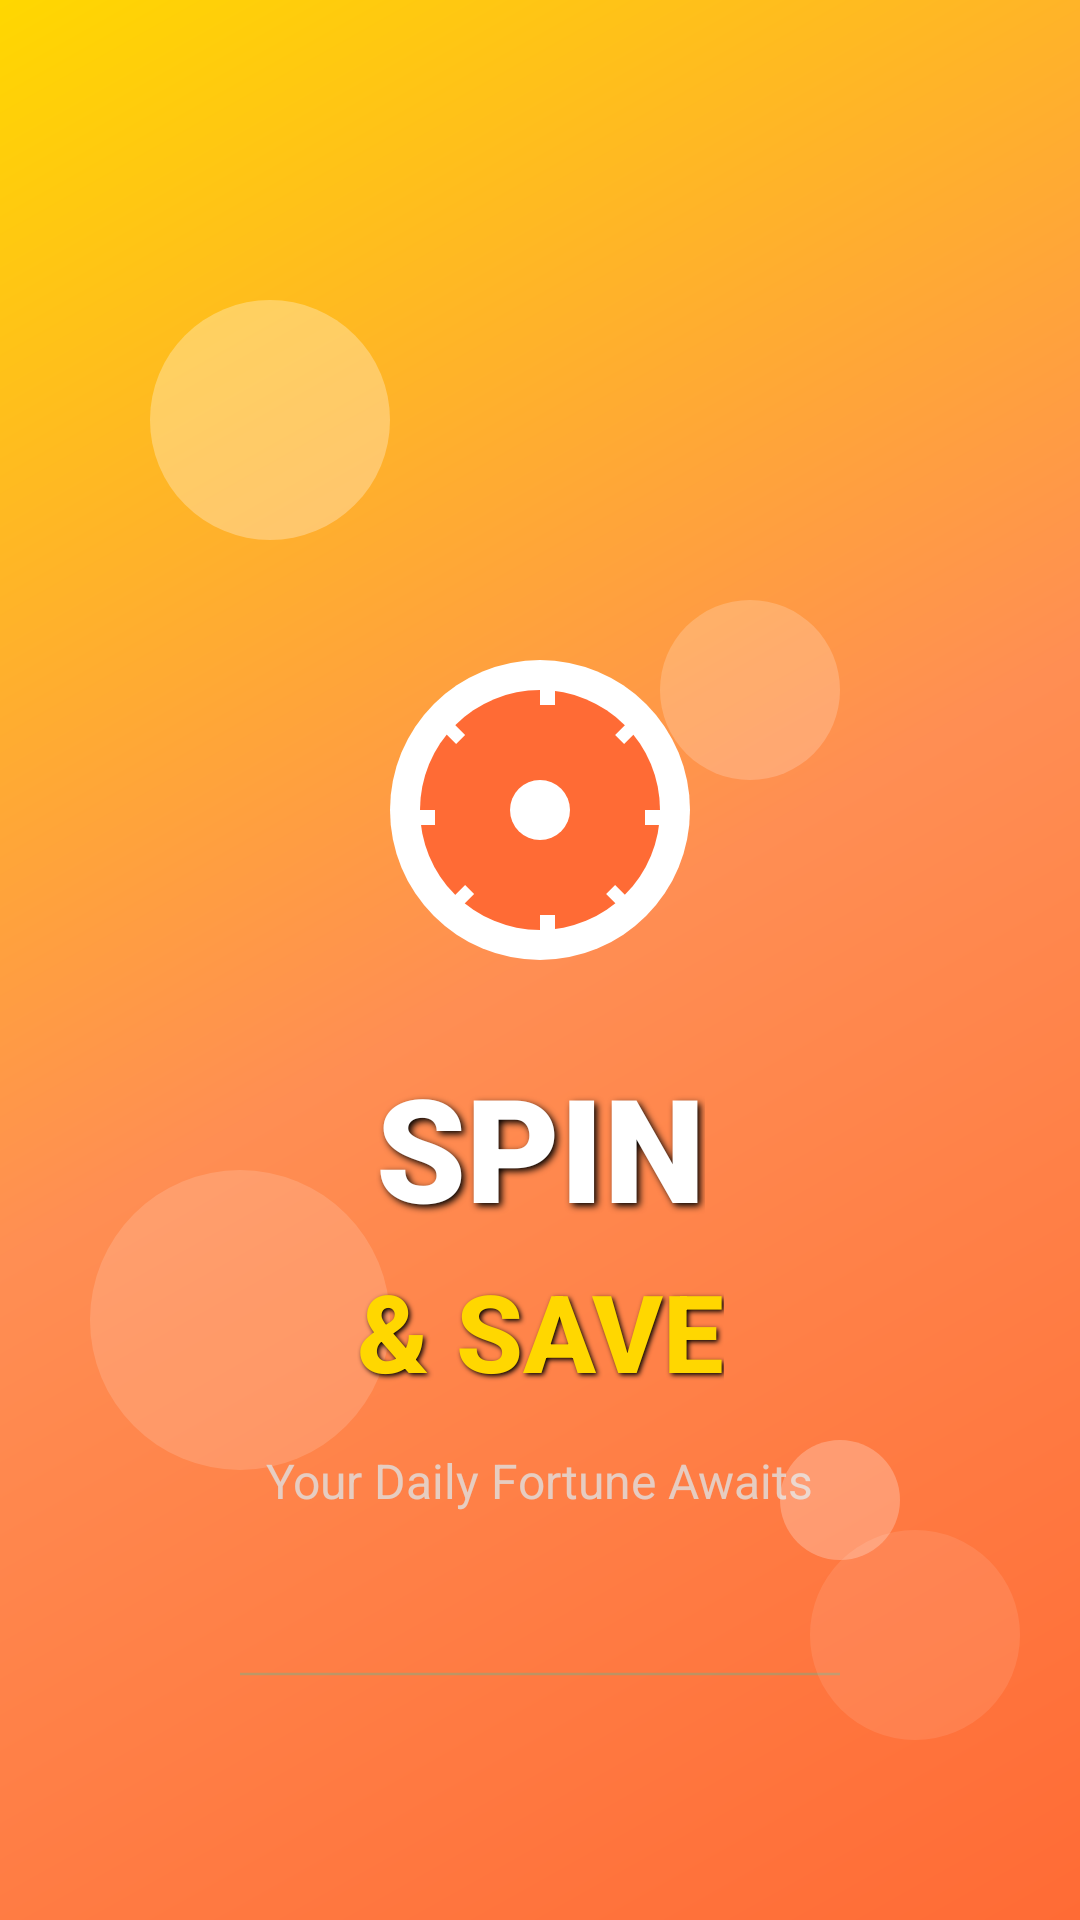

Layout XML and referenced resources for this Android screen:
<!-- AndroidManifest.xml: activity theme Theme.SpinTheWheel.NoActionBar -->
<!-- res/layout/activity_splash.xml -->
<?xml version="1.0" encoding="utf-8"?>
<androidx.constraintlayout.widget.ConstraintLayout xmlns:android="http://schemas.android.com/apk/res/android"
    xmlns:app="http://schemas.android.com/apk/res-auto"
    android:layout_width="match_parent"
    android:layout_height="match_parent"
    android:background="@drawable/splash_background">

    
    <View
        android:id="@+id/floatingCircle1"
        android:layout_width="80dp"
        android:layout_height="80dp"
        android:background="@drawable/floating_circle"
        android:alpha="0.3"
        app:layout_constraintTop_toTopOf="parent"
        app:layout_constraintStart_toStartOf="parent"
        android:layout_marginTop="100dp"
        android:layout_marginStart="50dp" />

    <View
        android:id="@+id/floatingCircle2"
        android:layout_width="60dp"
        android:layout_height="60dp"
        android:background="@drawable/floating_circle"
        android:alpha="0.2"
        app:layout_constraintTop_toTopOf="parent"
        app:layout_constraintEnd_toEndOf="parent"
        android:layout_marginTop="200dp"
        android:layout_marginEnd="80dp" />

    <View
        android:id="@+id/floatingCircle3"
        android:layout_width="100dp"
        android:layout_height="100dp"
        android:background="@drawable/floating_circle"
        android:alpha="0.15"
        app:layout_constraintBottom_toBottomOf="parent"
        app:layout_constraintStart_toStartOf="parent"
        android:layout_marginBottom="150dp"
        android:layout_marginStart="30dp" />

    
    <ImageView
        android:id="@+id/logoIcon"
        android:layout_width="120dp"
        android:layout_height="120dp"
        android:src="@drawable/wheel_icon"
        android:contentDescription="App Logo"
        app:layout_constraintTop_toTopOf="parent"
        app:layout_constraintBottom_toBottomOf="parent"
        app:layout_constraintStart_toStartOf="parent"
        app:layout_constraintEnd_toEndOf="parent"
        android:layout_marginBottom="100dp" />

    
    <TextView
        android:id="@+id/mainTitle"
        android:layout_width="wrap_content"
        android:layout_height="wrap_content"
        android:text="SPIN"
        android:textSize="48sp"
        android:textStyle="bold"
        android:textColor="#FFFFFF"
        android:shadowColor="#000000"
        android:shadowDx="3"
        android:shadowDy="3"
        android:shadowRadius="6"
        android:fontFamily="sans-serif-black"
        app:layout_constraintTop_toBottomOf="@+id/logoIcon"
        app:layout_constraintStart_toStartOf="parent"
        app:layout_constraintEnd_toEndOf="parent"
        android:layout_marginTop="20dp" />

    
    <TextView
        android:id="@+id/subTitle"
        android:layout_width="wrap_content"
        android:layout_height="wrap_content"
        android:text="&amp; SAVE"
        android:textSize="36sp"
        android:textStyle="bold"
        android:textColor="#FFD700"
        android:shadowColor="#000000"
        android:shadowDx="2"
        android:shadowDy="2"
        android:shadowRadius="4"
        android:fontFamily="sans-serif-medium"
        app:layout_constraintTop_toBottomOf="@+id/mainTitle"
        app:layout_constraintStart_toStartOf="parent"
        app:layout_constraintEnd_toEndOf="parent"
        android:layout_marginTop="5dp" />

    
    <TextView
        android:id="@+id/tagline"
        android:layout_width="wrap_content"
        android:layout_height="wrap_content"
        android:text="Your Daily Fortune Awaits"
        android:textSize="16sp"
        android:textColor="#E0E0E0"
        android:alpha="0.8"
        app:layout_constraintTop_toBottomOf="@+id/subTitle"
        app:layout_constraintStart_toStartOf="parent"
        app:layout_constraintEnd_toEndOf="parent"
        android:layout_marginTop="15dp" />

    
    <ProgressBar
        android:id="@+id/loadingIndicator"
        style="?android:attr/progressBarStyleHorizontal"
        android:layout_width="200dp"
        android:layout_height="4dp"
        android:progressTint="#FFD700"
        android:progressBackgroundTint="#4DFFFFFF"
        android:indeterminate="true"
        app:layout_constraintBottom_toBottomOf="parent"
        app:layout_constraintStart_toStartOf="parent"
        app:layout_constraintEnd_toEndOf="parent"
        android:layout_marginBottom="80dp" />

    
    <View
        android:id="@+id/bottomCircle1"
        android:layout_width="40dp"
        android:layout_height="40dp"
        android:background="@drawable/floating_circle"
        android:alpha="0.25"
        app:layout_constraintBottom_toBottomOf="parent"
        app:layout_constraintEnd_toEndOf="parent"
        android:layout_marginBottom="120dp"
        android:layout_marginEnd="60dp" />

    <View
        android:id="@+id/bottomCircle2"
        android:layout_width="70dp"
        android:layout_height="70dp"
        android:background="@drawable/floating_circle"
        android:alpha="0.1"
        app:layout_constraintBottom_toBottomOf="parent"
        app:layout_constraintEnd_toEndOf="parent"
        android:layout_marginBottom="60dp"
        android:layout_marginEnd="20dp" />

</androidx.constraintlayout.widget.ConstraintLayout>
<!-- resources referenced by this layout -->
<resources>
  <!-- drawable floating_circle (drawable) -->
  <?xml version="1.0" encoding="utf-8"?>
  <shape xmlns:android="http://schemas.android.com/apk/res/android"
      android:shape="oval">
      <solid android:color="#FFFFFF" />
      <size
          android:width="60dp"
          android:height="60dp" />
  </shape>
  <!-- drawable splash_background (drawable) -->
  <?xml version="1.0" encoding="utf-8"?>
  <shape xmlns:android="http://schemas.android.com/apk/res/android">
      <gradient
          android:type="linear"
          android:angle="135"
          android:startColor="#FF6B35"
          android:centerColor="#FF8E53"
          android:endColor="#FFD700" />
  </shape>
  <!-- drawable wheel_icon (drawable) -->
  <?xml version="1.0" encoding="utf-8"?>
  <vector xmlns:android="http://schemas.android.com/apk/res/android"
      android:width="120dp"
      android:height="120dp"
      android:viewportWidth="120"
      android:viewportHeight="120">
  
      
      <path
          android:fillColor="#FFFFFF"
          android:pathData="M60,10 A50,50 0 1,1 60,110 A50,50 0 1,1 60,10 Z" />
  
      
      <path
          android:fillColor="#FF6B35"
          android:pathData="M60,20 A40,40 0 1,1 60,100 A40,40 0 1,1 60,20 Z" />
  
      
      <path
          android:fillColor="#FFFFFF"
          android:pathData="M60,50 A10,10 0 1,1 60,70 A10,10 0 1,1 60,50 Z" />
  
      
      <path
          android:fillColor="#FFFFFF"
          android:pathData="M60,20 L65,20 L65,25 L60,25 Z" />
      <path
          android:fillColor="#FFFFFF"
          android:pathData="M60,95 L65,95 L65,100 L60,100 Z" />
      <path
          android:fillColor="#FFFFFF"
          android:pathData="M20,60 L25,60 L25,65 L20,65 Z" />
      <path
          android:fillColor="#FFFFFF"
          android:pathData="M95,60 L100,60 L100,65 L95,65 Z" />
  
      
      <path
          android:fillColor="#FFFFFF"
          android:pathData="M30,30 L35,35 L32,38 L27,33 Z" />
      <path
          android:fillColor="#FFFFFF"
          android:pathData="M85,85 L90,90 L87,93 L82,88 Z" />
      <path
          android:fillColor="#FFFFFF"
          android:pathData="M30,90 L35,85 L38,88 L33,93 Z" />
      <path
          android:fillColor="#FFFFFF"
          android:pathData="M85,35 L90,30 L93,33 L88,38 Z" />
  
  </vector>
  <style name="Theme.SpinTheWheel.NoActionBar" parent="Theme.MaterialComponents.DayNight.NoActionBar">
          
          <item name="colorPrimary">@color/purple_500</item>
          <item name="colorPrimaryVariant">@color/purple_700</item>
          <item name="colorOnPrimary">@color/white</item>
          
          <item name="colorSecondary">@color/teal_200</item>
          <item name="colorSecondaryVariant">@color/teal_700</item>
          <item name="colorOnSecondary">@color/black</item>
          
          <item name="android:statusBarColor">@android:color/transparent</item>
          <item name="android:windowFullscreen">true</item>
          
      </style>
  <color name="purple_500">#FF6B35</color>
  <color name="purple_700">#E55A2B</color>
  <color name="white">#FFFFFFFF</color>
  <color name="teal_200">#FF03DAC5</color>
  <color name="teal_700">#FF018786</color>
  <color name="black">#FF000000</color>
</resources>
